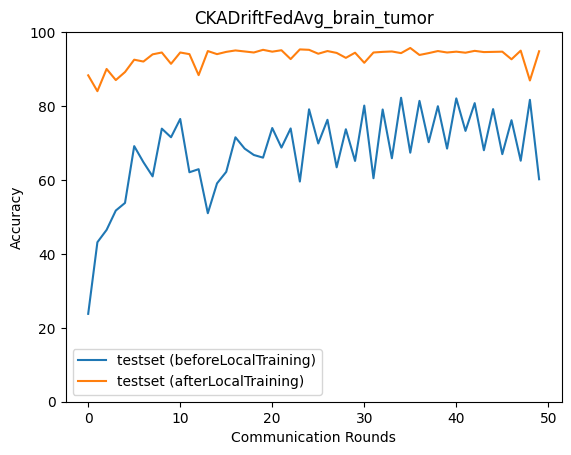

The file beside this chart, header and first rows:
epoch, accuracy_test_before, macro_f1_test_before, macro_precision_test_before, macro_recall_test_before, accuracy_test_after, macro_f1_test_after, macro_precision_test_after, macro_recall_test_after
0, 23.78, 13.73, 18.93, 23.95, 88.31, 88.2, 88.68, 88.28
1, 43.15, 36.16, 39.39, 43.46, 84.02, 84, 87.31, 83.95
2, 46.49, 39.2, 58.41, 46.82, 90.03, 90.01, 91.54, 90
3, 51.73, 44.32, 71.5, 52.02, 87.03, 86.75, 88.63, 86.93
4, 53.79, 51.37, 63.74, 53.79, 89.2, 89.32, 90.77, 89.13
5, 69.15, 67.96, 72.09, 69.33, 92.54, 92.48, 92.75, 92.48
6, 64.81, 62.49, 69.44, 65.07, 92.04, 91.91, 92.59, 92.02
7, 60.97, 58.87, 70.43, 61.14, 93.99, 93.95, 94.08, 93.99
8, 73.89, 73.6, 76.79, 73.93, 94.49, 94.44, 94.56, 94.47
9, 71.55, 70.59, 75.02, 71.72, 91.43, 91.43, 92.03, 91.48
10, 76.5, 76.13, 79.35, 76.51, 94.49, 94.44, 94.56, 94.47
11, 62.08, 56.12, 73.03, 62.51, 94.04, 94, 94.04, 94.03
12, 62.92, 56.74, 73.71, 62.63, 88.36, 88.44, 90.49, 88.28
13, 51, 38.92, 45.49, 51.44, 94.88, 94.82, 94.94, 94.86
14, 59.08, 52.39, 70.56, 58.83, 94.04, 93.98, 94.06, 94.03
15, 62.19, 55.35, 72.74, 62.64, 94.65, 94.58, 94.73, 94.64
16, 71.55, 68.99, 76.47, 71.36, 95.04, 95.01, 95.06, 95.04
17, 68.49, 65.22, 75.77, 68.84, 94.77, 94.73, 94.82, 94.75
18, 66.76, 62.7, 73.05, 66.53, 94.49, 94.44, 94.48, 94.47
19, 66.04, 61.48, 75.22, 66.44, 95.21, 95.15, 95.26, 95.2
20, 74.05, 70.89, 77.29, 73.91, 94.71, 94.68, 94.79, 94.7
21, 68.76, 65.84, 76.64, 69.11, 95.1, 95.05, 95.14, 95.08
22, 73.94, 71.84, 77.65, 73.75, 92.71, 92.65, 92.86, 92.68
23, 59.58, 53.62, 69.37, 59.96, 95.32, 95.28, 95.31, 95.31
24, 79.12, 77.98, 81.64, 78.99, 95.21, 95.16, 95.21, 95.19
25, 69.88, 67.93, 77.18, 70.15, 94.15, 94.11, 94.17, 94.13
26, 76.28, 74.71, 79.16, 76.13, 94.88, 94.83, 94.92, 94.86
27, 63.42, 59.33, 76.18, 63.79, 94.38, 94.35, 94.39, 94.36
28, 73.72, 71.74, 77.51, 73.54, 93.04, 93.04, 93.21, 93.02
29, 65.14, 60.86, 75.72, 65.55, 94.43, 94.4, 94.51, 94.42
30, 80.12, 78.75, 81.35, 80, 91.7, 91.67, 91.82, 91.66
31, 60.47, 54.37, 77.39, 60.91, 94.49, 94.45, 94.51, 94.47
32, 79.06, 76.51, 80.98, 78.96, 94.65, 94.59, 94.68, 94.64
33, 65.87, 62.62, 78.07, 66.24, 94.77, 94.73, 94.75, 94.75
34, 82.24, 81.32, 82.69, 82.13, 94.32, 94.27, 94.34, 94.3
35, 67.37, 64.41, 78.03, 67.73, 95.71, 95.67, 95.69, 95.69
36, 81.4, 79.76, 82.66, 81.3, 93.82, 93.76, 93.84, 93.79
37, 70.21, 68.46, 78.16, 70.5, 94.32, 94.29, 94.43, 94.32
38, 79.96, 78.35, 81.31, 79.87, 94.88, 94.83, 94.96, 94.86
39, 68.49, 66.61, 78.79, 68.79, 94.49, 94.45, 94.61, 94.47
40, 82.07, 80.49, 83.6, 81.98, 94.71, 94.67, 94.7, 94.69
41, 73.27, 72.26, 79.56, 73.5, 94.43, 94.39, 94.49, 94.42
42, 80.79, 79.08, 82.66, 80.71, 94.93, 94.87, 95.06, 94.92
43, 68.04, 65.96, 76.66, 68.34, 94.6, 94.55, 94.64, 94.58
44, 79.18, 77.39, 81.64, 79.07, 94.65, 94.62, 94.76, 94.65
45, 66.98, 64.27, 76.9, 67.32, 94.71, 94.67, 94.74, 94.71
46, 76.17, 73.95, 79.97, 76.03, 92.65, 92.63, 92.66, 92.62
47, 65.2, 60.65, 76.7, 65.6, 94.99, 94.95, 95.14, 94.97
48, 81.68, 80.27, 82.25, 81.58, 86.92, 86.99, 89.94, 86.85
49, 60.19, 54.51, 78.26, 60.63, 94.82, 94.77, 94.93, 94.81
